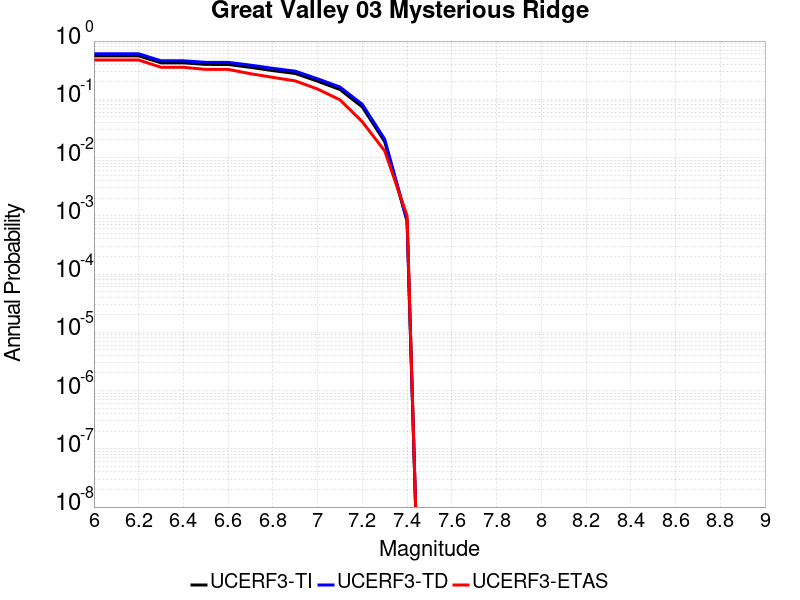

Values plotted in this chart, from the file beside it:
Magnitude, UCERF3-TI Prob, UCERF3-TD Prob, UCERF3-ETAS Prob
6.0, 0.5567, 0.605, 0.473
6.1, 0.5567, 0.605, 0.473
6.2, 0.5567, 0.605, 0.473
6.3, 0.4229, 0.4581, 0.355
6.4, 0.4229, 0.4581, 0.355
6.5, 0.397, 0.4316, 0.326
6.6, 0.3967, 0.4313, 0.326
6.7, 0.3536, 0.386, 0.275
6.8, 0.3108, 0.3399, 0.238
6.9, 0.2777, 0.3042, 0.207
7.0, 0.2046, 0.2249, 0.15
7.1, 0.1473, 0.1627, 0.098
7.2, 0.07382, 0.08178, 0.041
7.3, 0.01871, 0.02067, 0.013
7.4, 8.116137E-4, 8.3499384E-4, 0.001
